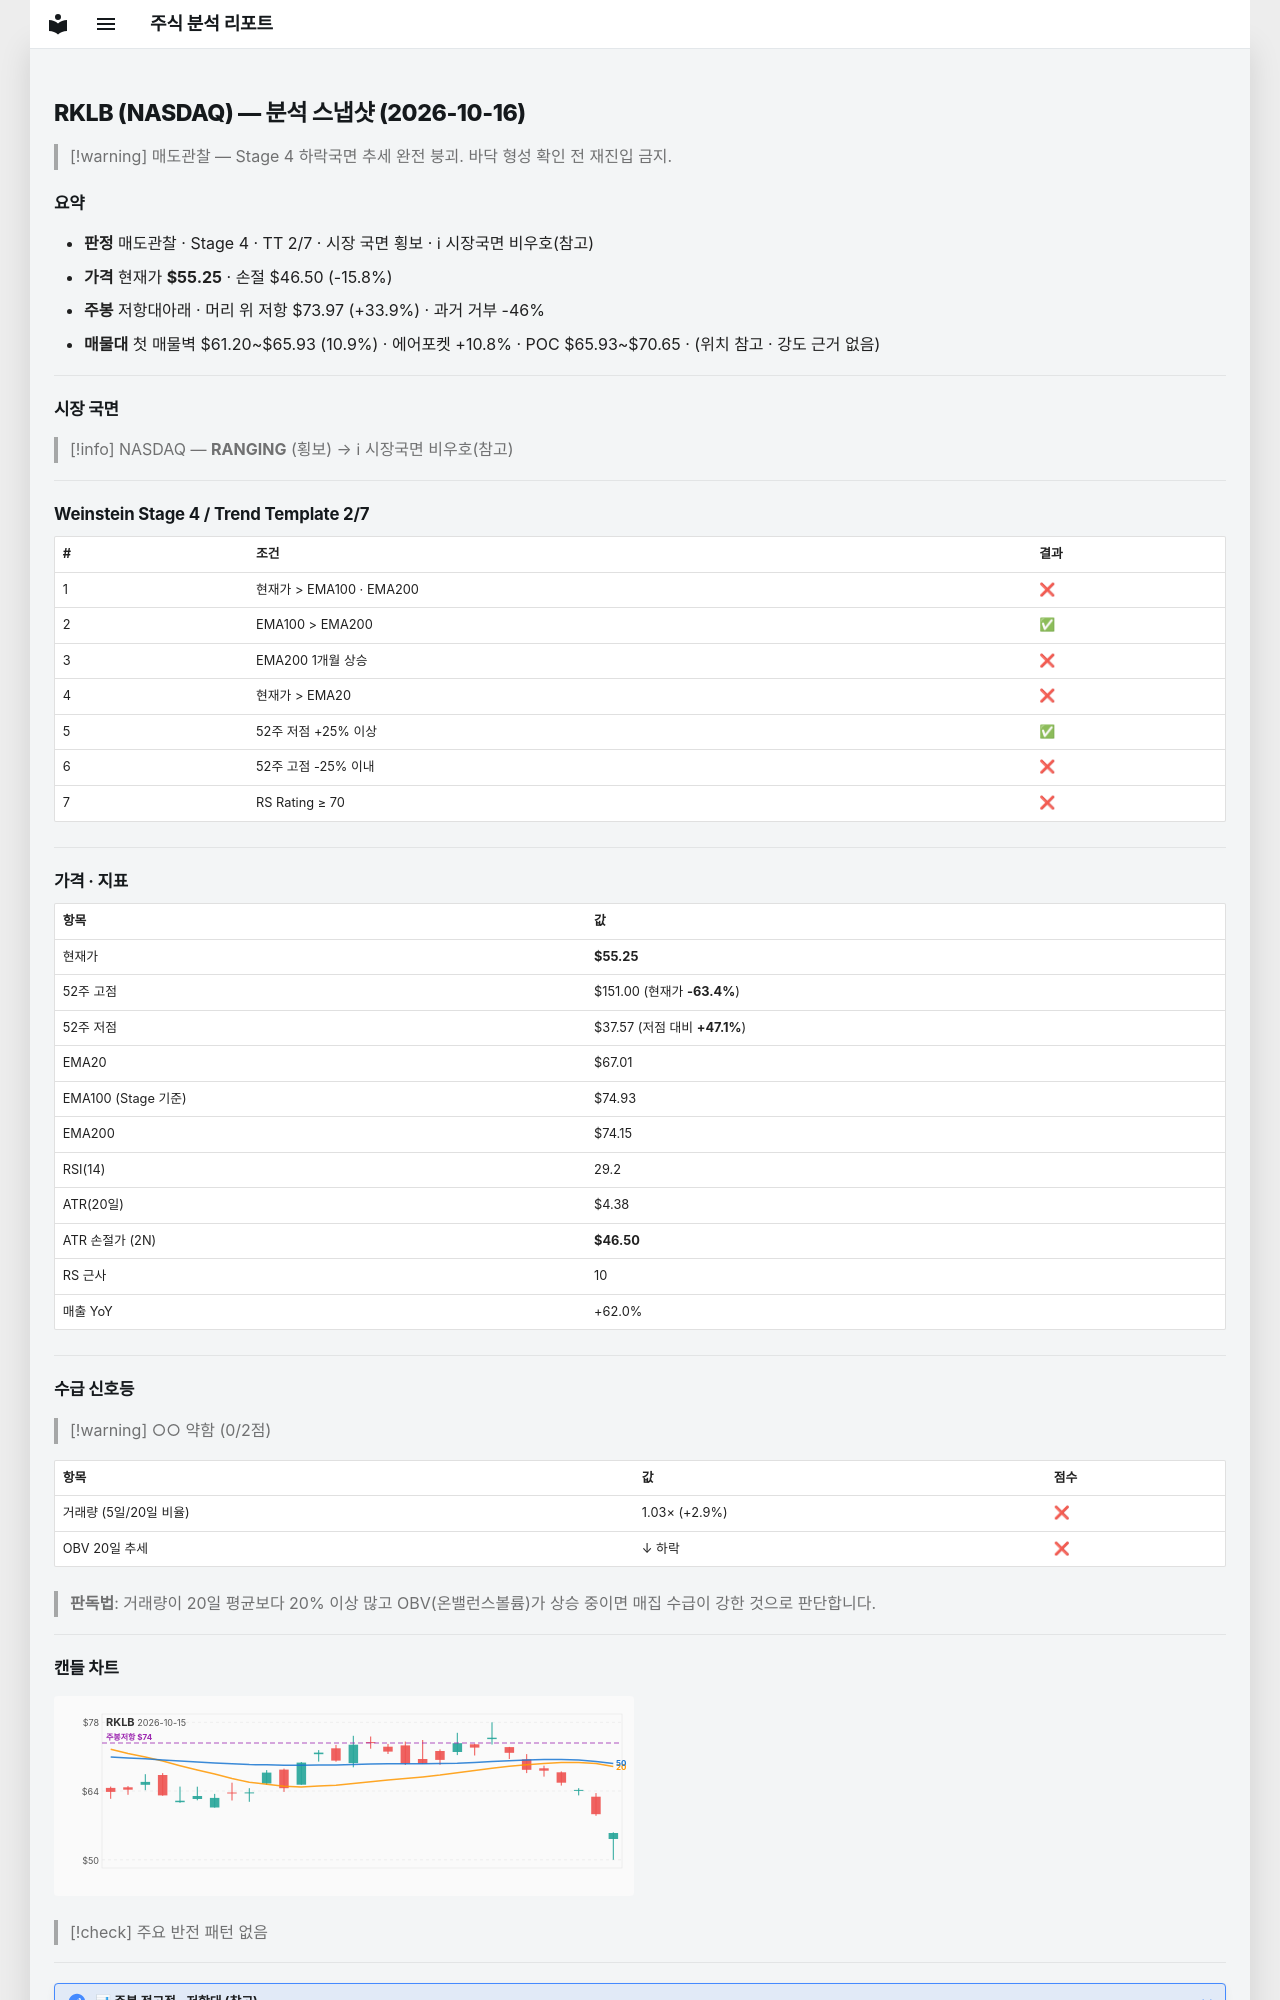

repository: soloandco/stock-reports · page: snapshots/RKLB-2026-10-16/index.html · generator: mkdocs

---
type: analysis-snapshot
title: RKLB 분석 스냅샷
ticker: RKLB
market: NASDAQ
created: 2026-10-16
updated: 2026-10-16
bar-date: 2026-10-15
verdict: 매도관찰
real-rr: 2.14
sma50-gap-pct: -17.5
weekly-position: 저항대아래
weekly-overhead-price: 73.97
weekly-overhead-pct: 33.9
stage: 4
trend-template-score: 2
tt-max: 7
ma-set: ema-20-100-200
price: 55.25
stop-price: 46.49987518121314
market-regime: RANGING
supply-demand-score: 0/2
supply-demand-label: 약함
status: tracking
tags:
  - stock-agent
  - watchlist
  - RKLB
  - analysis
related:
  - "[[analysis-template]]"
---

# RKLB (NASDAQ) — 분석 스냅샷 (2026-10-16)

> [!warning] 매도관찰 — Stage 4 하락국면
> 추세 완전 붕괴. 바닥 형성 확인 전 재진입 금지.

## 요약

- **판정** 매도관찰 · Stage 4 · TT 2/7 · 시장 국면 횡보 · ℹ 시장국면 비우호(참고)
- **가격** 현재가 **$55.25** · 손절 $46.50 (-15.8%)
- **주봉** 저항대아래 · 머리 위 저항 $73.97 (+33.9%) · 과거 거부 -46%
- **매물대** 첫 매물벽 $61.20~$65.93 (10.9%) · 에어포켓 +10.8% · POC $65.93~$70.65 · (위치 참고 · 강도 근거 없음)

---

## 시장 국면

> [!info] NASDAQ — **RANGING** (횡보) → ℹ 시장국면 비우호(참고)

---

## Weinstein Stage 4 / Trend Template 2/7

| # | 조건 | 결과 |
|---|------|------|
| 1 | 현재가 > EMA100 · EMA200 | ❌ |
| 2 | EMA100 > EMA200 | ✅ |
| 3 | EMA200 1개월 상승 | ❌ |
| 4 | 현재가 > EMA20 | ❌ |
| 5 | 52주 저점 +25% 이상 | ✅ |
| 6 | 52주 고점 -25% 이내 | ❌ |
| 7 | RS Rating ≥ 70 | ❌ |

---

## 가격 · 지표

| 항목 | 값 |
|------|---|
| 현재가 | **$55.25** |
| 52주 고점 | $151.00 (현재가 **-63.4%**) |
| 52주 저점 | $37.57 (저점 대비 **+47.1%**) |
| EMA20 | $67.01 |
| EMA100 (Stage 기준) | $74.93 |
| EMA200 | $74.15 |
| RSI(14) | 29.2 |
| ATR(20일) | $4.38 |
| ATR 손절가 (2N) | **$46.50** |
| RS 근사 | 10 |
| 매출 YoY | +62.0% |

---
## 수급 신호등

> [!warning] ○○ 약함 (0/2점)

| 항목 | 값 | 점수 |
|------|------|------|
| 거래량 (5일/20일 비율) | 1.03× (+2.9%) | ❌ |
| OBV 20일 추세 | ↓ 하락 | ❌ |

> **판독법**: 거래량이 20일 평균보다 20% 이상 많고 OBV(온밸런스볼륨)가 상승 중이면 매집 수급이 강한 것으로 판단합니다.

---
